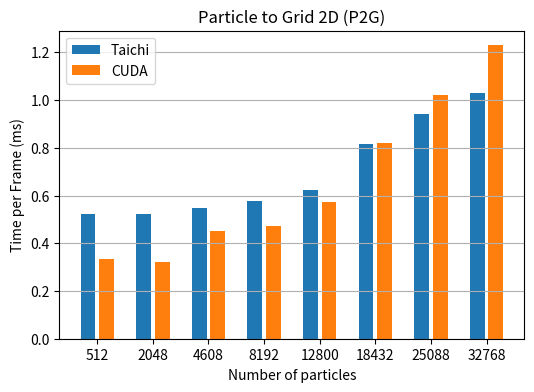

Generate this figure with matplotlib:
import matplotlib.pyplot as plt
import sys
import os

cuda_sample_results = {
    'cuda_baseline': [{
        'n_particles': 512,
        'time_ms': 0.335444
    }, {
        'n_particles': 2048,
        'time_ms': 0.320878
    }, {
        'n_particles': 4608,
        'time_ms': 0.450095
    }, {
        'n_particles': 8192,
        'time_ms': 0.472582
    }, {
        'n_particles': 12800,
        'time_ms': 0.572223
    }, {
        'n_particles': 18432,
        'time_ms': 0.822029
    }, {
        'n_particles': 25088,
        'time_ms': 1.023057
    }, {
        'n_particles': 32768,
        'time_ms': 1.22928
    }]
}

taichi_sample_results = {
    'taichi_baseline': [{
        'n_particles': 512,
        'time_ms': 0.5216462373027753
    }, {
        'n_particles': 2048,
        'time_ms': 0.5243271660049231
    }, {
        'n_particles': 4608,
        'time_ms': 0.546237979492048
    }, {
        'n_particles': 8192,
        'time_ms': 0.5765281875085293
    }, {
        'n_particles': 12800,
        'time_ms': 0.621946640620763
    }, {
        'n_particles': 18432,
        'time_ms': 0.8157364931662414
    }, {
        'n_particles': 25088,
        'time_ms': 0.9429942363254895
    }, {
        'n_particles': 32768,
        'time_ms': 1.0296167158259095
    }]
}


def extract_perf(results):
    perf = []
    for record in results:
        perf.append(record["time_ms"])
    return perf


def extract_particles(results):
    particles = []
    for record in results:
        particles.append(record["n_particles"])
    return particles


def plot_bar(cuda_results, taichi_results):
    fig, ax = plt.subplots(figsize=(6, 4))
    plot_series = "baseline"

    x_taichi = extract_particles(taichi_results["taichi_" + plot_series])
    y_taichi = extract_perf(taichi_results["taichi_" + plot_series])
    x_cuda = extract_particles(cuda_results["cuda_" + plot_series])
    y_cuda = extract_perf(cuda_results["cuda_" + plot_series])

    bar_pos = [i * 3 for i in range(len(x_cuda))]
    ax.bar(bar_pos, y_taichi)

    bar_pos = [i * 3 + 1 for i in range(len(x_taichi))]
    ax.bar(bar_pos, y_cuda)

    bar_pos_ticks = [i * 3 + 0.5 for i in range(len(x_cuda))]
    labels = ["{}".format(i) for i in x_cuda]
    ax.set_xticks(bar_pos_ticks, labels)

    plt.grid('minor', axis='y')
    plt.xlabel("Number of particles")
    plt.ylabel("Time per Frame (ms)")
    plt.legend(["Taichi", "CUDA"], loc='upper left')
    plt.title("Particle to Grid 2D (P2G)")
    plt.savefig("fig/bench.png", dpi=150)


if __name__ == '__main__':
    try:
        os.makedirs('fig')
    except FileExistsError:
        pass
    cuda_results = cuda_sample_results
    taichi_results = taichi_sample_results
    plot_bar(cuda_results, taichi_results)
